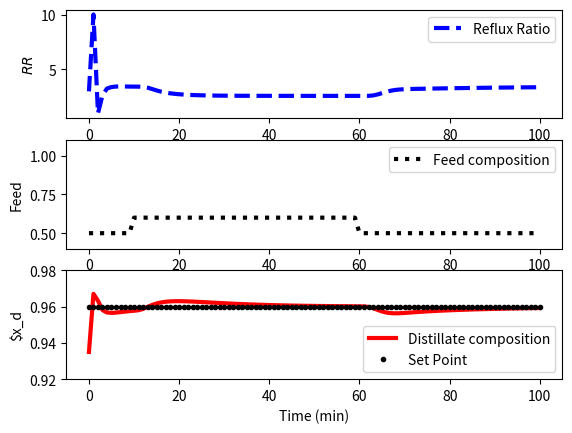

The matplotlib source for this figure:
import numpy as np
import matplotlib.pyplot as plt
from scipy.integrate import odeint

# define model
def distill(x,t,rr,Feed,x_Feed):
    # Inputs (3):
    # Reflux ratio is the Manipulated variable
    # Reflux Ratio (L/D)
    #rr = p(1)

    # Disturbance variables (DV)
    # Feed Flowrate (mol/min)
    #Feed = p(2)

    # Mole Fraction of Feed
    #x_Feed = p(3)

    # States (32):
    # x(0) - Reflux Drum Liquid Mole Fraction of Component A
    # x(1) - Tray 1 - Liquid Mole Fraction of Component A
    # .
    # .
    # .
    # x(16) - Tray 16 - Liquid Mole Fraction of Component A (Feed)
    # .
    # .
    # .
    # x(30) - Tray 30 - Liquid Mole Fraction of Component A
    # x(31) - Reboiler Liquid Mole Fraction of Component A

    # Parameters
    # Distillate Flowrate (mol/min)
    D=0.5*Feed
    # Flowrate of the Liquid in the Rectification Section (mol/min)
    L=rr*D
    # Vapor Flowrate in the Column (mol/min)
    V=L+D
    # Flowrate of the Liquid in the Stripping Section (mol/min)
    FL=Feed+L
    # Relative Volatility = (yA/xA)/(yB/xB) = KA/KB = alpha(A,B)
    vol=1.6
    # Total Molar Holdup in the Condenser
    atray=0.25
    # Total Molar Holdup on each Tray
    acond=0.5
    # Total Molar Holdup in the Reboiler
    areb=1.0
    # Vapor Mole Fractions of Component A
    # From the equilibrium assumption and mole balances
    # 1) vol = (yA/xA) / (yB/xB)
    # 2) xA + xB = 1
    # 3) yA + yB = 1
    y = np.empty(len(x))
    for i in range(32):
        y[i] = x[i] * vol/(1.0+(vol-1.0)*x[i])

    # Compute xdot
    xdot = np.empty(len(x))
    xdot[0] = 1/acond*V*(y[1]-x[0])
    for i in range(1,16):
        xdot[i] = 1.0/atray*(L*(x[i-1]-x[i])-V*(y[i]-y[i+1]))
    xdot[16] = 1/atray*(Feed*x_Feed+L*x[15]-FL*x[16]-V*(y[16]-y[17]))
    for i in range(17,31):
        xdot[i] = 1.0/atray*(FL*(x[i-1]-x[i])-V*(y[i]-y[i+1]))
    xdot[31] = 1/areb*(FL*x[30]-(Feed-D)*x[31]-V*y[31])
    return xdot

# Steady State Initial Conditions for the 32 states
x_ss =np.array([0.935,0.900,0.862,0.821,0.779,0.738,\
0.698,0.661,0.628,0.599,0.574,0.553,0.535,0.521,    \
0.510,0.501,0.494,0.485,0.474,0.459,0.441,0.419,    \
0.392,0.360,0.324,0.284,0.243,0.201,0.161,0.125,    \
0.092,0.064])
x0 = x_ss

# Steady State Initial Condition
rr_ss = 3

# Time Interval (min)
ns = 101
t = np.linspace(0,100,ns)

# Store results for plotting
xd = np.ones(len(t)) * x_ss[0]
rr = np.ones(len(t)) * rr_ss
ff = np.ones(len(t))
xf = np.ones(len(t)) * 0.5

# Step in reflux ratio
#rr[10:] = 4.0
#rr[40:] = 2.0
#rr[70:] = 3.0

# Feed Concentration (mol frac)
xf[10:] = 0.6
xf[60:] = 0.5

delta_t = t[1]-t[0]

# storage for recording values
op = np.ones(ns)*3  # controller output
pv = np.zeros(ns)  # process variable
e = np.zeros(ns)   # error
ie = np.zeros(ns)  # integral of the error
dpv = np.zeros(ns) # derivative of the pv
P = np.zeros(ns)   # proportional
I = np.zeros(ns)   # integral
D = np.zeros(ns)   # derivative
sp = np.ones(ns)*0.96  # set point
#sp[25:] = 0.97

# PID (starting point)
Kc = 113
tauI = 12
tauD = 0.1

# Upper and Lower limits on OP
op_hi = 10.0
op_lo = 1.0

# loop through time steps    
for i in range(1,ns):
    e[i] = sp[i] - pv[i]
    if i >= 1:  # calculate starting on second cycle
        dpv[i] = (pv[i]-pv[i-1])/delta_t
        ie[i] = ie[i-1] + e[i] * delta_t
    P[i] = Kc * e[i]
    I[i] = Kc/tauI * ie[i]
    D[i] = - Kc * tauD * dpv[i]
    op[i] = op[0] + P[i] + I[i] + D[i]
    if op[i] > op_hi:  # check upper limit
        op[i] = op_hi
        ie[i] = ie[i] - e[i] * delta_t # anti-reset windup
    if op[i] < op_lo:  # check lower limit
        op[i] = op_lo
        ie[i] = ie[i] - e[i] * delta_t # anti-reset windup
    rr[i] = op[i]
    ts = [t[i-1],t[i]]
    y = odeint(distill,x0,ts,args=(rr[i],ff[i],xf[i]))
    xd[i] = y[-1][0]
    x0 = y[-1]
    
    if i<ns-1:
        pv[i+1] = y[-1][0]
    
#op[ns] = op[ns-1]
#ie[ns] = ie[ns-1]
#P[ns] = P[ns-1]
#I[ns] = I[ns-1]
#D[ns] = D[ns-1]

plt.figure()
plt.subplot(3,1,1)
plt.plot(t,rr,'b--',linewidth=3)
plt.ylabel('$RR$')
plt.legend(['Reflux Ratio'],loc='best')


plt.subplot(3,1,2)
plt.plot(t,xf,'k:',linewidth=3,label='Feed composition')
plt.ylabel('Feed')
plt.ylim([0.4,1.1])
plt.legend(loc='best')


plt.subplot(3,1,3)
plt.plot(t,xd,'r-',linewidth=3,label='Distillate composition')
plt.plot(t,sp,'k.',linewidth=1,label='Set Point')
plt.ylabel('$x_d')
plt.xlabel('Time (min)')
plt.ylim([0.92,0.98])
plt.legend(loc=4)

plt.savefig('distillation.png')
plt.show()

# Construct results and save data file
# Column 1 = time
# Column 2 = reflux ratio
# Column 3 = distillate composition
data = np.vstack((t,rr,xd)) # vertical stack
data = data.T             # transpose data
np.savetxt('data.txt',data,delimiter=',')



